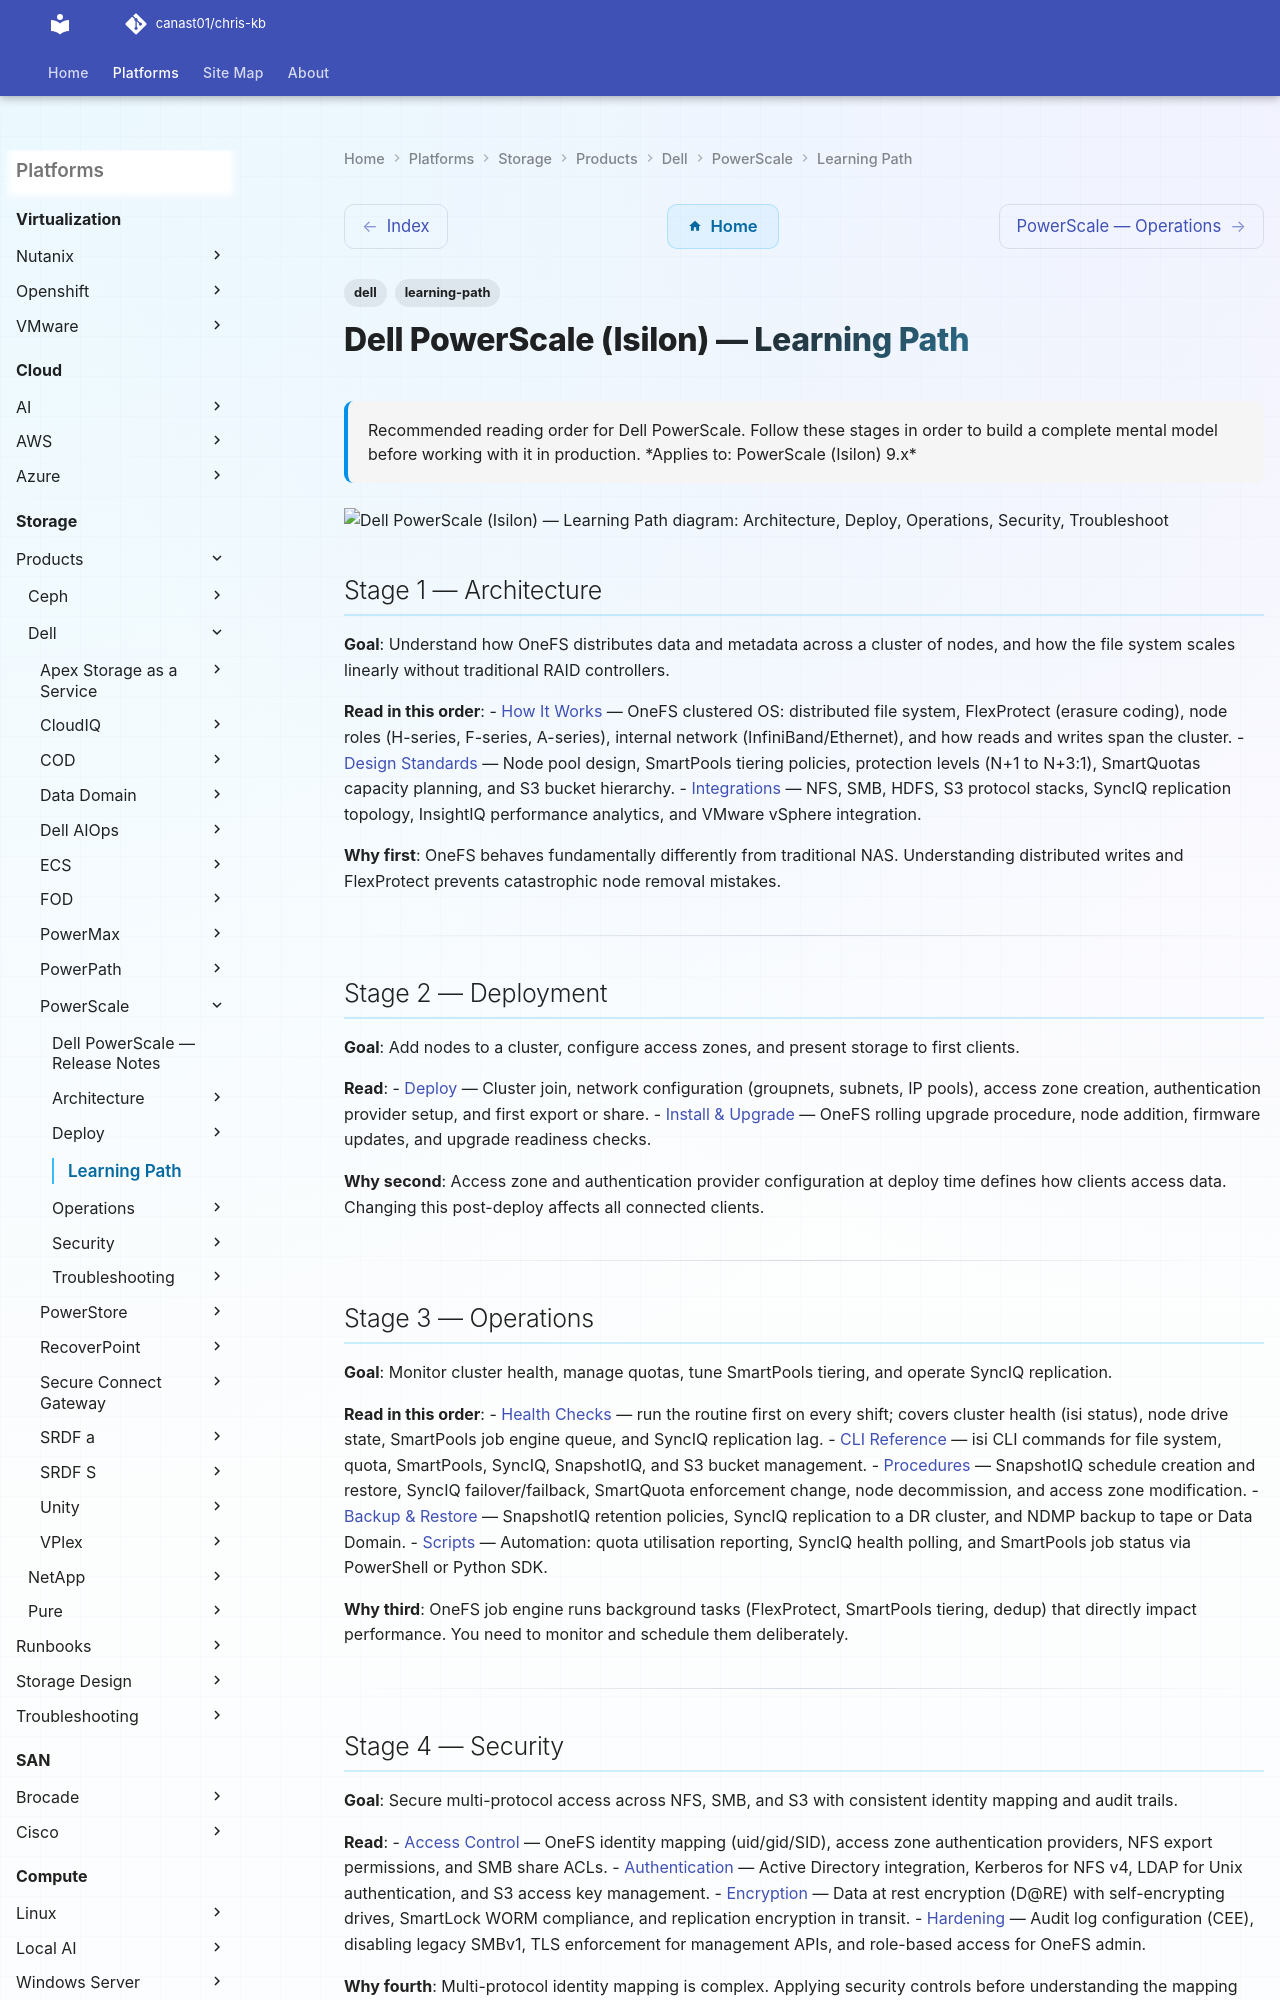

repository: canast01/chris-kb · page: storage/products/dell/powerscale/learning-path/index.html · generator: mkdocs

---
tags:
  - dell
  - learning-path
description: "Recommended reading order for Dell PowerScale. Follow these stages in order to build a complete mental model before working with it in production."
---
# Dell PowerScale (Isilon) — Learning Path

<div class="kb-summary">
Recommended reading order for Dell PowerScale. Follow these stages in order to build a complete mental model before working with it in production.

*Applies to: PowerScale (Isilon) 9.x*
</div>

```d2
direction: right

S1: "Architecture" {shape: rectangle}
S2: "Deploy" {shape: rectangle}
S3: "Operations" {shape: rectangle}
S4: "Security" {shape: rectangle}
S5: "Troubleshoot" {shape: rectangle}

S1 -> S2
S2 -> S3
S3 -> S4
S4 -> S5
```

## Stage 1 — Architecture
**Goal**: Understand how OneFS distributes data and metadata across a cluster of nodes, and how the file system scales linearly without traditional RAID controllers.

**Read in this order**:
- [How It Works](../architecture/how-it-works/) — OneFS clustered OS: distributed file system, FlexProtect (erasure coding), node roles (H-series, F-series, A-series), internal network (InfiniBand/Ethernet), and how reads and writes span the cluster.
- [Design Standards](../architecture/design-standards/) — Node pool design, SmartPools tiering policies, protection levels (N+1 to N+3:1), SmartQuotas capacity planning, and S3 bucket hierarchy.
- [Integrations](../architecture/integrations/) — NFS, SMB, HDFS, S3 protocol stacks, SyncIQ replication topology, InsightIQ performance analytics, and VMware vSphere integration.

**Why first**: OneFS behaves fundamentally differently from traditional NAS. Understanding distributed writes and FlexProtect prevents catastrophic node removal mistakes.

---

## Stage 2 — Deployment
**Goal**: Add nodes to a cluster, configure access zones, and present storage to first clients.

**Read**:
- [Deploy](../deploy/) — Cluster join, network configuration (groupnets, subnets, IP pools), access zone creation, authentication provider setup, and first export or share.
- [Install & Upgrade](../operations/install-upgrade/) — OneFS rolling upgrade procedure, node addition, firmware updates, and upgrade readiness checks.

**Why second**: Access zone and authentication provider configuration at deploy time defines how clients access data. Changing this post-deploy affects all connected clients.

---
